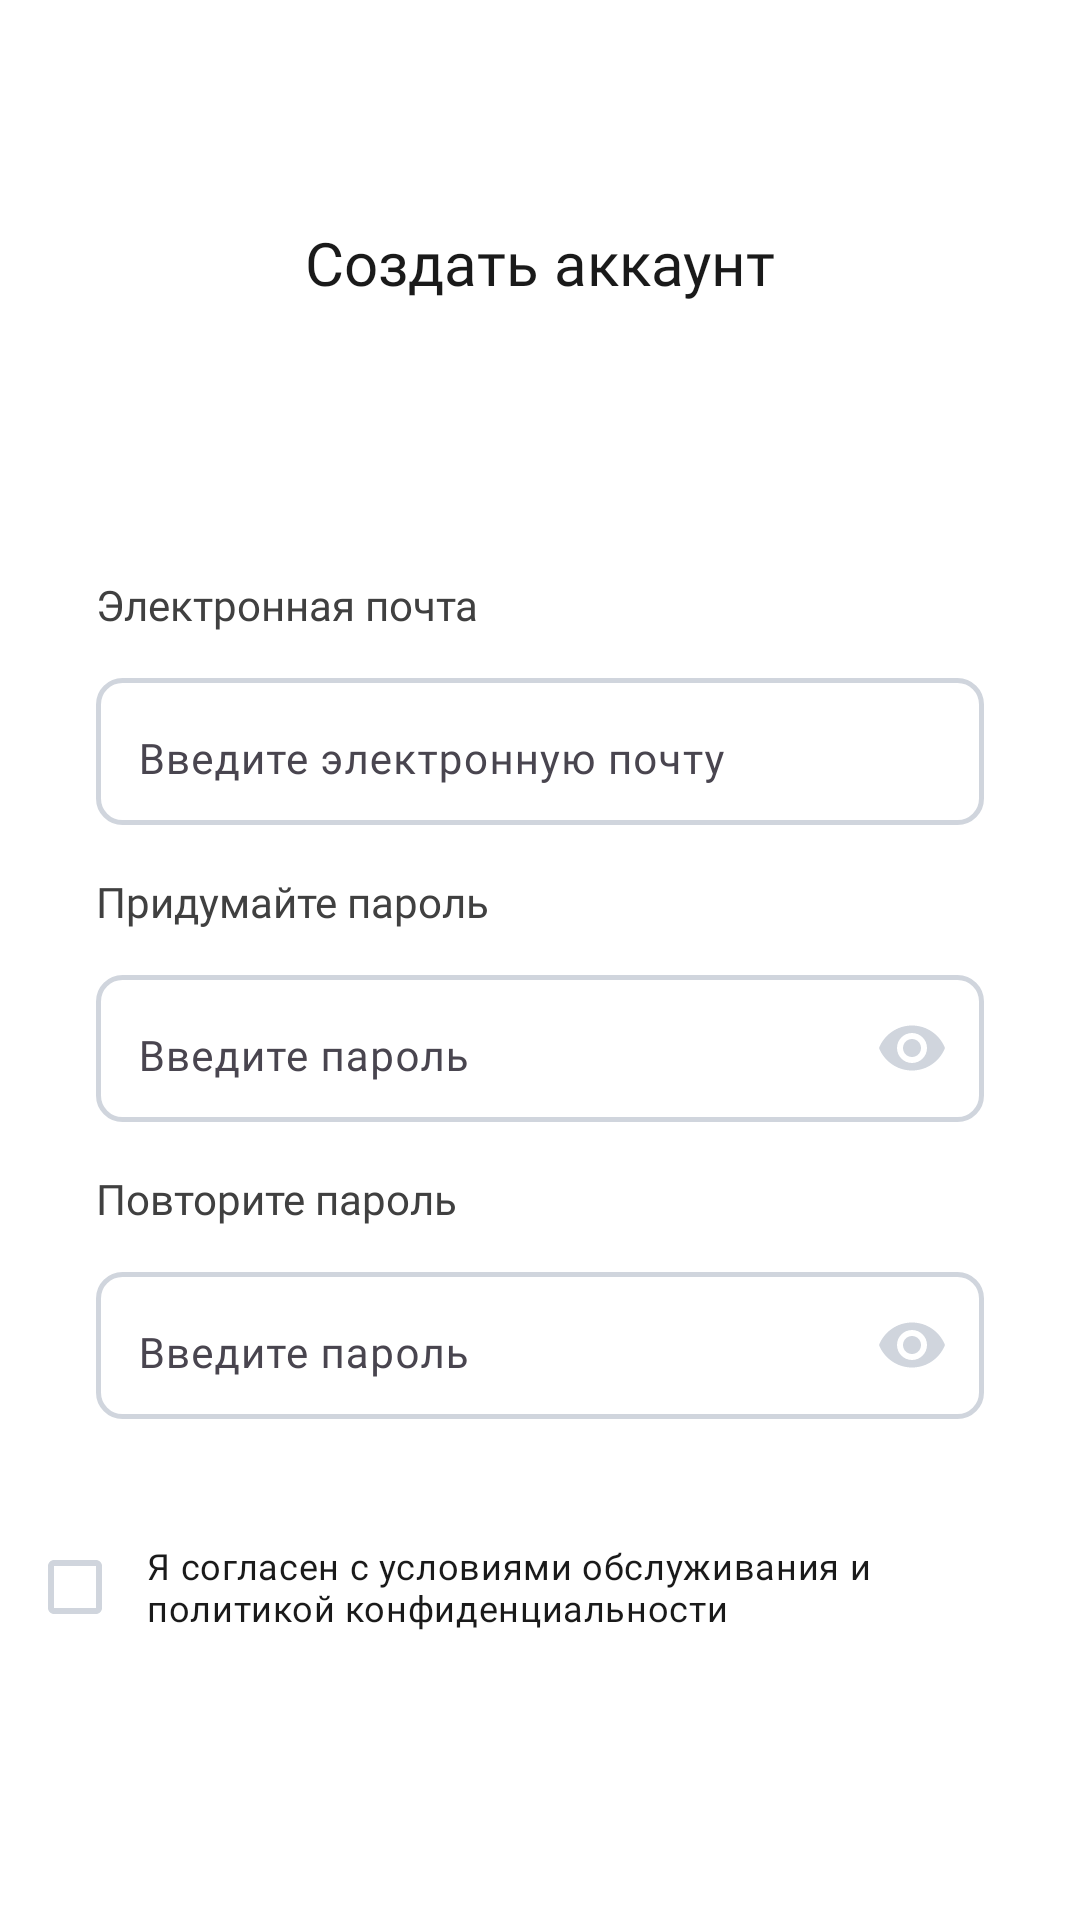

Here is an Android app screen rendered from its layout file. Give the layout XML and the strings, colors and styles it references.
<!-- AndroidManifest.xml: application theme Theme.DriveNext -->
<!-- res/layout/activity_register.xml -->
<?xml version="1.0" encoding="utf-8"?>
<androidx.constraintlayout.widget.ConstraintLayout xmlns:android="http://schemas.android.com/apk/res/android"
    xmlns:app="http://schemas.android.com/apk/res-auto"
    xmlns:tools="http://schemas.android.com/tools"
    android:layout_width="match_parent"
    android:layout_height="match_parent"
    android:background="@color/white" >

    <TextView
        android:id="@+id/main_txt"
        android:layout_width="wrap_content"
        android:layout_height="wrap_content"
        android:text="@string/create_acc"
        android:fontFamily="@font/montserrat_semibold"
        android:textSize="20sp"
        android:textColor="#1A1A1A"
        android:layout_gravity="start"
        android:layout_marginTop="74dp"
        app:layout_constraintTop_toTopOf="parent"
        app:layout_constraintStart_toStartOf="parent"
        app:layout_constraintEnd_toEndOf="parent"
        android:layout_marginHorizontal="32dp" />

    <ImageButton
        android:id="@+id/back_btn"
        android:layout_width="48dp"
        android:layout_height="48dp"
        android:layout_marginTop="64dp"
        android:contentDescription="@string/back_btn"
        android:src="@drawable/chevron_left"
        android:backgroundTint="@color/white"
        app:layout_constraintTop_toTopOf="parent"
        app:layout_constraintStart_toStartOf="parent"
        android:layout_marginStart="24dp"/>

    <TextView
        android:id="@+id/email_txt"
        android:layout_width="wrap_content"
        android:layout_height="wrap_content"
        android:text="@string/email"
        android:fontFamily="@font/montserrat_regular"
        android:textSize="14sp"
        android:textColor="#404040"
        app:layout_constraintTop_toTopOf="parent"
        app:layout_constraintStart_toStartOf="parent"
        android:layout_marginStart="32dp"
        android:layout_marginTop="192dp" />

    <com.google.android.material.textfield.TextInputLayout
        android:id="@+id/emailInputLayout"
        android:layout_width="match_parent"
        android:layout_height="60dp"
        android:hint="@string/input_email"
        app:endIconMode="clear_text"
        app:endIconTint="#D0D5DD"
        android:layout_marginTop="215dp"
        app:boxBackgroundMode="none"
        app:layout_constraintTop_toTopOf="parent"
        app:layout_constraintStart_toStartOf="parent"
        app:layout_constraintEnd_toEndOf="parent"
        android:layout_marginHorizontal="32dp">

        <com.google.android.material.textfield.TextInputEditText
            android:id="@+id/emailEditText"
            android:layout_width="match_parent"
            android:layout_height="wrap_content"
            android:background="@drawable/border_line"
            android:gravity="bottom"
            android:paddingStart="14dp"
            android:paddingEnd="14dp"
            android:fontFamily="@font/montserrat_regular"
            android:textSize="14sp"
            android:textColor="#667085"
            android:inputType="textEmailAddress"/>
    </com.google.android.material.textfield.TextInputLayout>


    <TextView
        android:id="@+id/password_txt1"
        android:layout_width="wrap_content"
        android:layout_height="wrap_content"
        android:text="@string/create_pass"
        android:fontFamily="@font/montserrat_regular"
        android:textSize="14sp"
        android:textColor="#404040"
        app:layout_constraintTop_toBottomOf="@id/emailInputLayout"
        app:layout_constraintStart_toStartOf="parent"
        android:layout_marginStart="32dp"
        android:layout_marginTop="16dp" />

    <com.google.android.material.textfield.TextInputLayout
        android:id="@+id/passwordInputLayout1"
        android:layout_width="match_parent"
        android:layout_height="60dp"
        android:hint="@string/input_password"
        app:endIconMode="password_toggle"
        app:endIconTint="#D0D5DD"
        app:boxBackgroundMode="none"
        app:layout_constraintTop_toBottomOf="@id/emailInputLayout"
        app:layout_constraintStart_toStartOf="parent"
        app:layout_constraintEnd_toEndOf="parent"
        android:layout_marginTop="39dp"
        android:layout_marginHorizontal="32dp">

        <com.google.android.material.textfield.TextInputEditText
            android:id="@+id/passwordEditText1"
            android:layout_width="match_parent"
            android:layout_height="wrap_content"
            android:background="@drawable/border_line"
            android:gravity="bottom"
            android:paddingStart="14dp"
            android:paddingEnd="14dp"
            android:fontFamily="@font/montserrat_regular"
            android:textSize="14sp"
            android:textColor="#667085"
            android:inputType="textPassword"/>
    </com.google.android.material.textfield.TextInputLayout>

    <TextView
        android:id="@+id/password_txt2"
        android:layout_width="wrap_content"
        android:layout_height="wrap_content"
        android:text="@string/repeat_pass"
        android:fontFamily="@font/montserrat_regular"
        android:textSize="14sp"
        android:textColor="#404040"
        app:layout_constraintTop_toBottomOf="@id/passwordInputLayout1"
        app:layout_constraintStart_toStartOf="parent"
        android:layout_marginStart="32dp"
        android:layout_marginTop="16dp" />

    <com.google.android.material.textfield.TextInputLayout
        android:id="@+id/passwordInputLayout2"
        android:layout_width="match_parent"
        android:layout_height="60dp"
        android:hint="@string/input_password"
        app:endIconMode="password_toggle"
        app:endIconTint="#D0D5DD"
        app:boxBackgroundMode="none"
        app:layout_constraintTop_toBottomOf="@id/passwordInputLayout1"
        app:layout_constraintStart_toStartOf="parent"
        app:layout_constraintEnd_toEndOf="parent"
        android:layout_marginTop="39dp"
        android:layout_marginHorizontal="32dp">

        <com.google.android.material.textfield.TextInputEditText
            android:id="@+id/passwordEditText2"
            android:layout_width="match_parent"
            android:layout_height="wrap_content"
            android:background="@drawable/border_line"
            android:gravity="bottom"
            android:paddingStart="14dp"
            android:paddingEnd="14dp"
            android:fontFamily="@font/montserrat_regular"
            android:textSize="14sp"
            android:textColor="#667085"
            android:inputType="textPassword"/>
    </com.google.android.material.textfield.TextInputLayout>


    <com.google.android.material.checkbox.MaterialCheckBox
        android:id="@+id/privacyCheckBox"
        android:layout_width="342dp"
        android:layout_height="wrap_content"
        android:paddingStart="8dp"
        android:paddingEnd="0dp"
        android:buttonTint="@color/custom_checkbox"
        android:text="@string/privacy"
        android:fontFamily="@font/montserrat_medium"
        android:textColor="#1A1A1A"
        android:textSize="12sp"
        app:layout_constraintTop_toBottomOf="@id/passwordInputLayout2"
        app:layout_constraintStart_toStartOf="parent"
        app:layout_constraintEnd_toEndOf="parent"
        android:layout_marginTop="32dp"
        android:layout_marginHorizontal="32dp"/>



    <com.google.android.material.button.MaterialButton
        android:id="@+id/next_btn"
        android:layout_width="342dp"
        android:layout_height="62dp"
        android:backgroundTint="@color/theme"
        android:text="@string/next_btn"
        android:fontFamily="@font/montserrat_medium"
        android:textColor="@color/white"
        android:textSize="16sp"
        app:cornerRadius="8dp"
        android:layout_marginTop="758dp"
        android:gravity="center"
        app:layout_constraintTop_toTopOf="parent"
        app:layout_constraintStart_toStartOf="parent"
        app:layout_constraintEnd_toEndOf="parent"
        android:layout_marginHorizontal="32dp"  />



</androidx.constraintlayout.widget.ConstraintLayout>
<!-- resources referenced by this layout -->
<resources>
  <color name="theme">#2A1246</color>
  <color name="white">#FFFFFFFF</color>
  <!-- drawable border_line (drawable) -->
  <shape xmlns:android="http://schemas.android.com/apk/res/android"
      android:shape="rectangle">
  
      <solid android:color="@android:color/white" />
  
      <stroke android:width="1.5dp" android:color="#D0D5DD" />
  
      <corners android:radius="8dp" />
  </shape>
  <string name="back_btn" translatable="false">Back Button</string>
  <string name="create_acc">Создать аккаунт</string>
  <string name="create_pass">Придумайте пароль</string>
  <string name="email">Электронная почта</string>
  <string name="input_email">Введите электронную почту</string>
  <string name="input_password">Введите пароль</string>
  <string name="next_btn">Далее</string>
  <string name="privacy">Я согласен с условиями обслуживания и политикой конфиденциальности</string>
  <string name="repeat_pass">Повторите пароль</string>
  <style name="Theme.DriveNext" parent="Base.Theme.DriveNext" />
  <style name="Base.Theme.DriveNext" parent="Theme.Material3.DayNight.NoActionBar">
          
          
      </style>
</resources>
